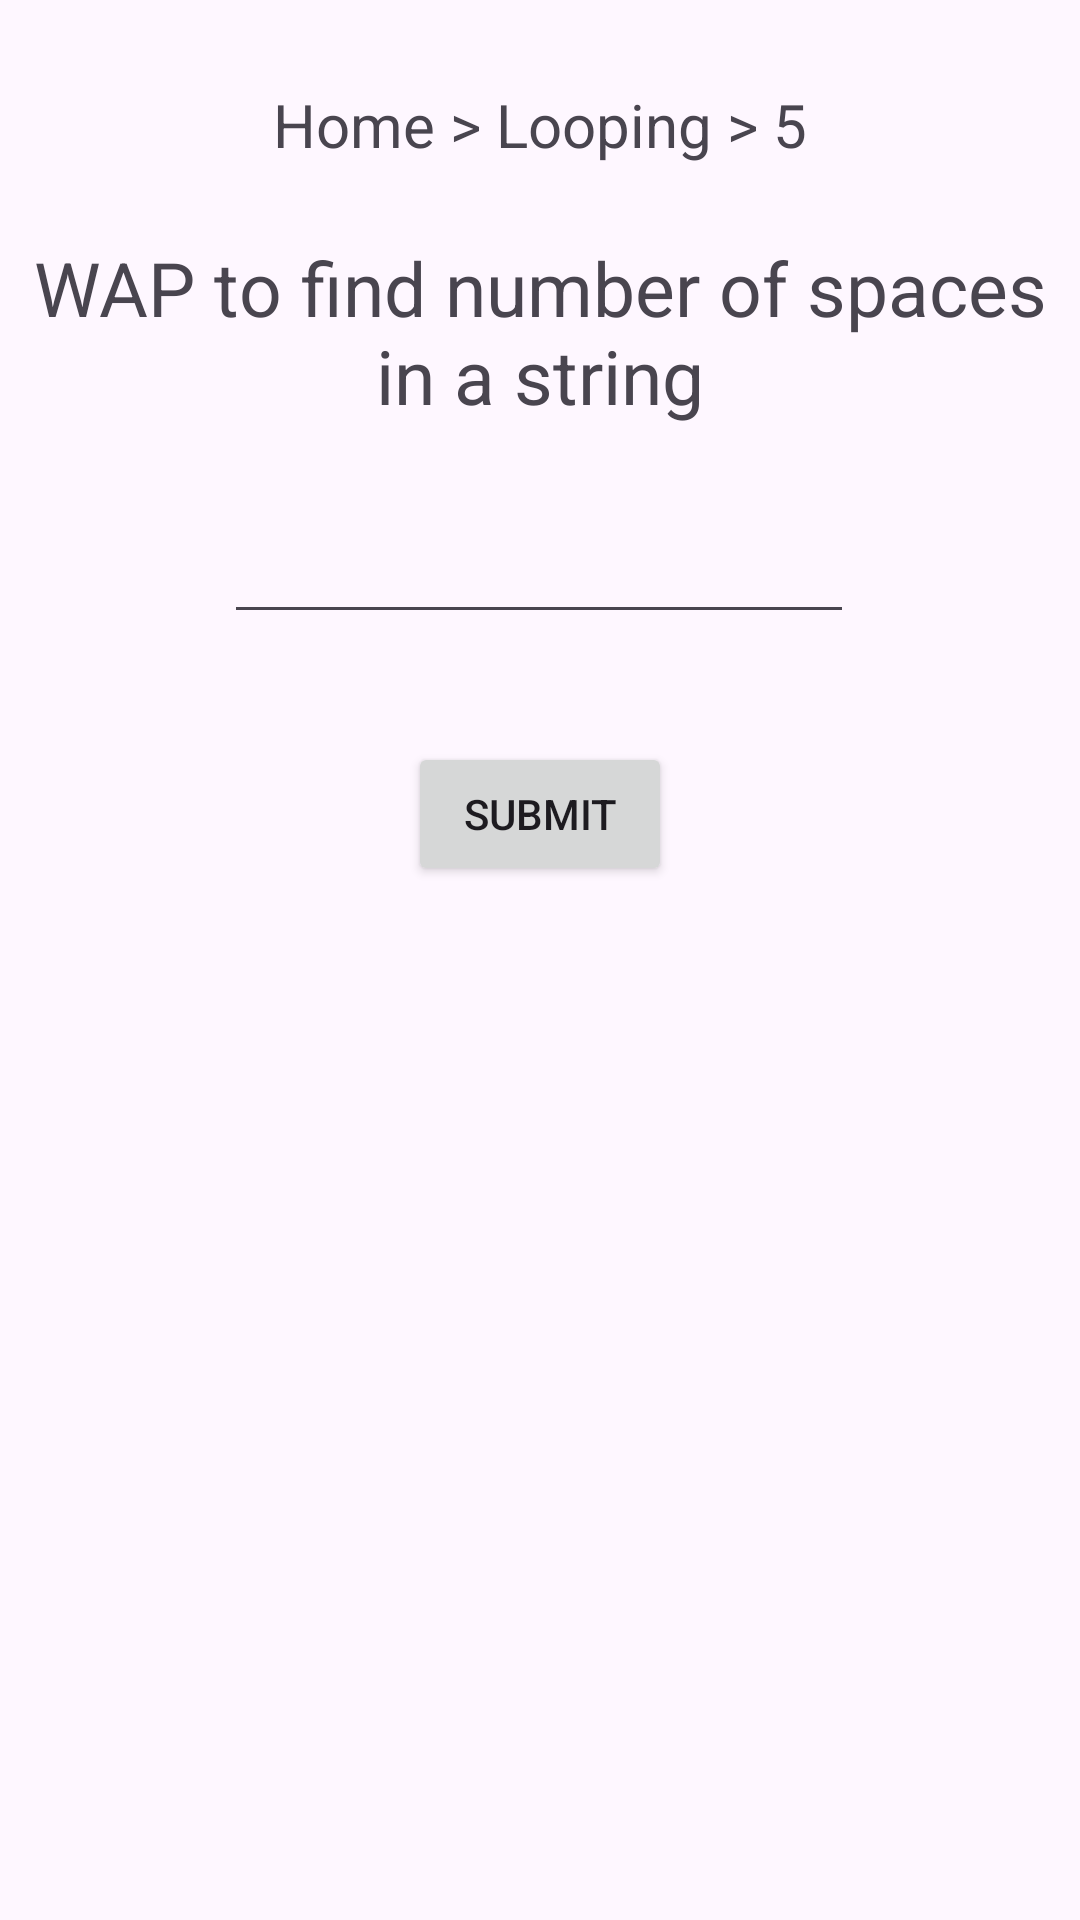

Layout XML and referenced resources for this Android screen:
<!-- AndroidManifest.xml: application theme Theme.Icube -->
<!-- res/layout/activity_l8.xml -->
<?xml version="1.0" encoding="utf-8"?>
<androidx.constraintlayout.widget.ConstraintLayout xmlns:android="http://schemas.android.com/apk/res/android"
    xmlns:app="http://schemas.android.com/apk/res-auto"
    xmlns:tools="http://schemas.android.com/tools"
    android:layout_width="match_parent"
    android:layout_height="match_parent"
    tools:context=".l5">

    <TextView
        android:id="@+id/textView85"
        android:layout_width="wrap_content"
        android:layout_height="wrap_content"
        android:layout_marginTop="28dp"
        android:text="Home > Looping > 5"
        android:textSize="20dp"
        app:layout_constraintEnd_toEndOf="parent"
        app:layout_constraintStart_toStartOf="parent"
        app:layout_constraintTop_toTopOf="parent" />

    <TextView
        android:id="@+id/textView86"
        android:layout_width="wrap_content"
        android:layout_height="wrap_content"
        android:layout_marginTop="24dp"
        android:text="WAP to find number of spaces in a string"
        android:textAlignment="center"
        android:textSize="25dp"
        app:layout_constraintEnd_toEndOf="parent"
        app:layout_constraintHorizontal_bias="0.493"
        app:layout_constraintStart_toStartOf="parent"
        app:layout_constraintTop_toBottomOf="@+id/textView85" />

    <EditText
        android:id="@+id/num"
        android:layout_width="wrap_content"
        android:layout_height="wrap_content"
        android:layout_marginTop="28dp"
        android:ems="10"
        android:inputType="text"
        app:layout_constraintEnd_toEndOf="parent"
        app:layout_constraintHorizontal_bias="0.497"
        app:layout_constraintStart_toStartOf="parent"
        app:layout_constraintTop_toBottomOf="@+id/textView86" />

    <Button
        android:id="@+id/submit"
        android:layout_width="wrap_content"
        android:layout_height="wrap_content"
        android:layout_marginTop="36dp"
        android:text="Submit"
        app:layout_constraintEnd_toEndOf="parent"
        app:layout_constraintStart_toStartOf="parent"
        app:layout_constraintTop_toBottomOf="@+id/num" />

    <TextView
        android:id="@+id/outp"
        android:layout_width="wrap_content"
        android:layout_height="wrap_content"
        android:layout_marginTop="52dp"
        android:text=""
        android:textSize="20dp"
        app:layout_constraintEnd_toEndOf="parent"
        app:layout_constraintHorizontal_bias="0.498"
        app:layout_constraintStart_toStartOf="parent"
        app:layout_constraintTop_toBottomOf="@+id/submit" />
</androidx.constraintlayout.widget.ConstraintLayout>
<!-- resources referenced by this layout -->
<resources>
  <style name="Theme.Icube" parent="Base.Theme.Icube" />
  <style name="Base.Theme.Icube" parent="Theme.Material3.DayNight.NoActionBar">
          
          
      </style>
</resources>
